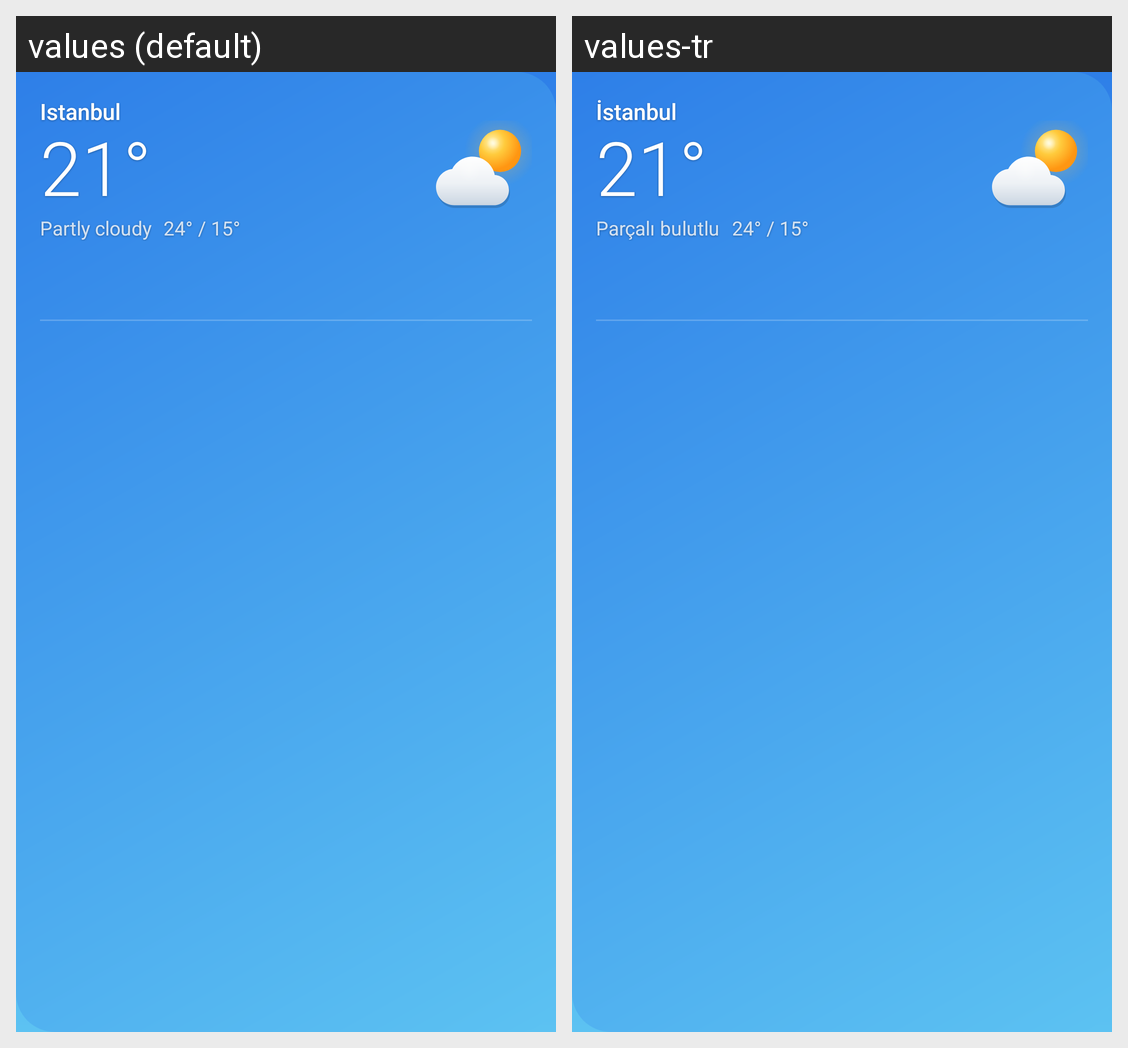

This grid shows one Android layout under two languages. Give, for every string resource on the screen, its name, the default text and each shown locale's text.
Android screen res/layout/widget_large.xml rendered under 2 locales, left to right: values (default), values-tr. Device: Nexus 5 (rendered at 1080×1920; each locale shown at half size, 540×960, under a caption strip naming it); theme Theme.Hava.
Strings drawn on this screen, with the default value and each locale's value (text and hints the layout hard-codes, and strings that could not be matched under every locale, appear in the picture but are not listed):

preview_place
  values: Istanbul
  values-tr: İstanbul

c_partly
  values: Partly cloudy
  values-tr: Parçalı bulutlu
